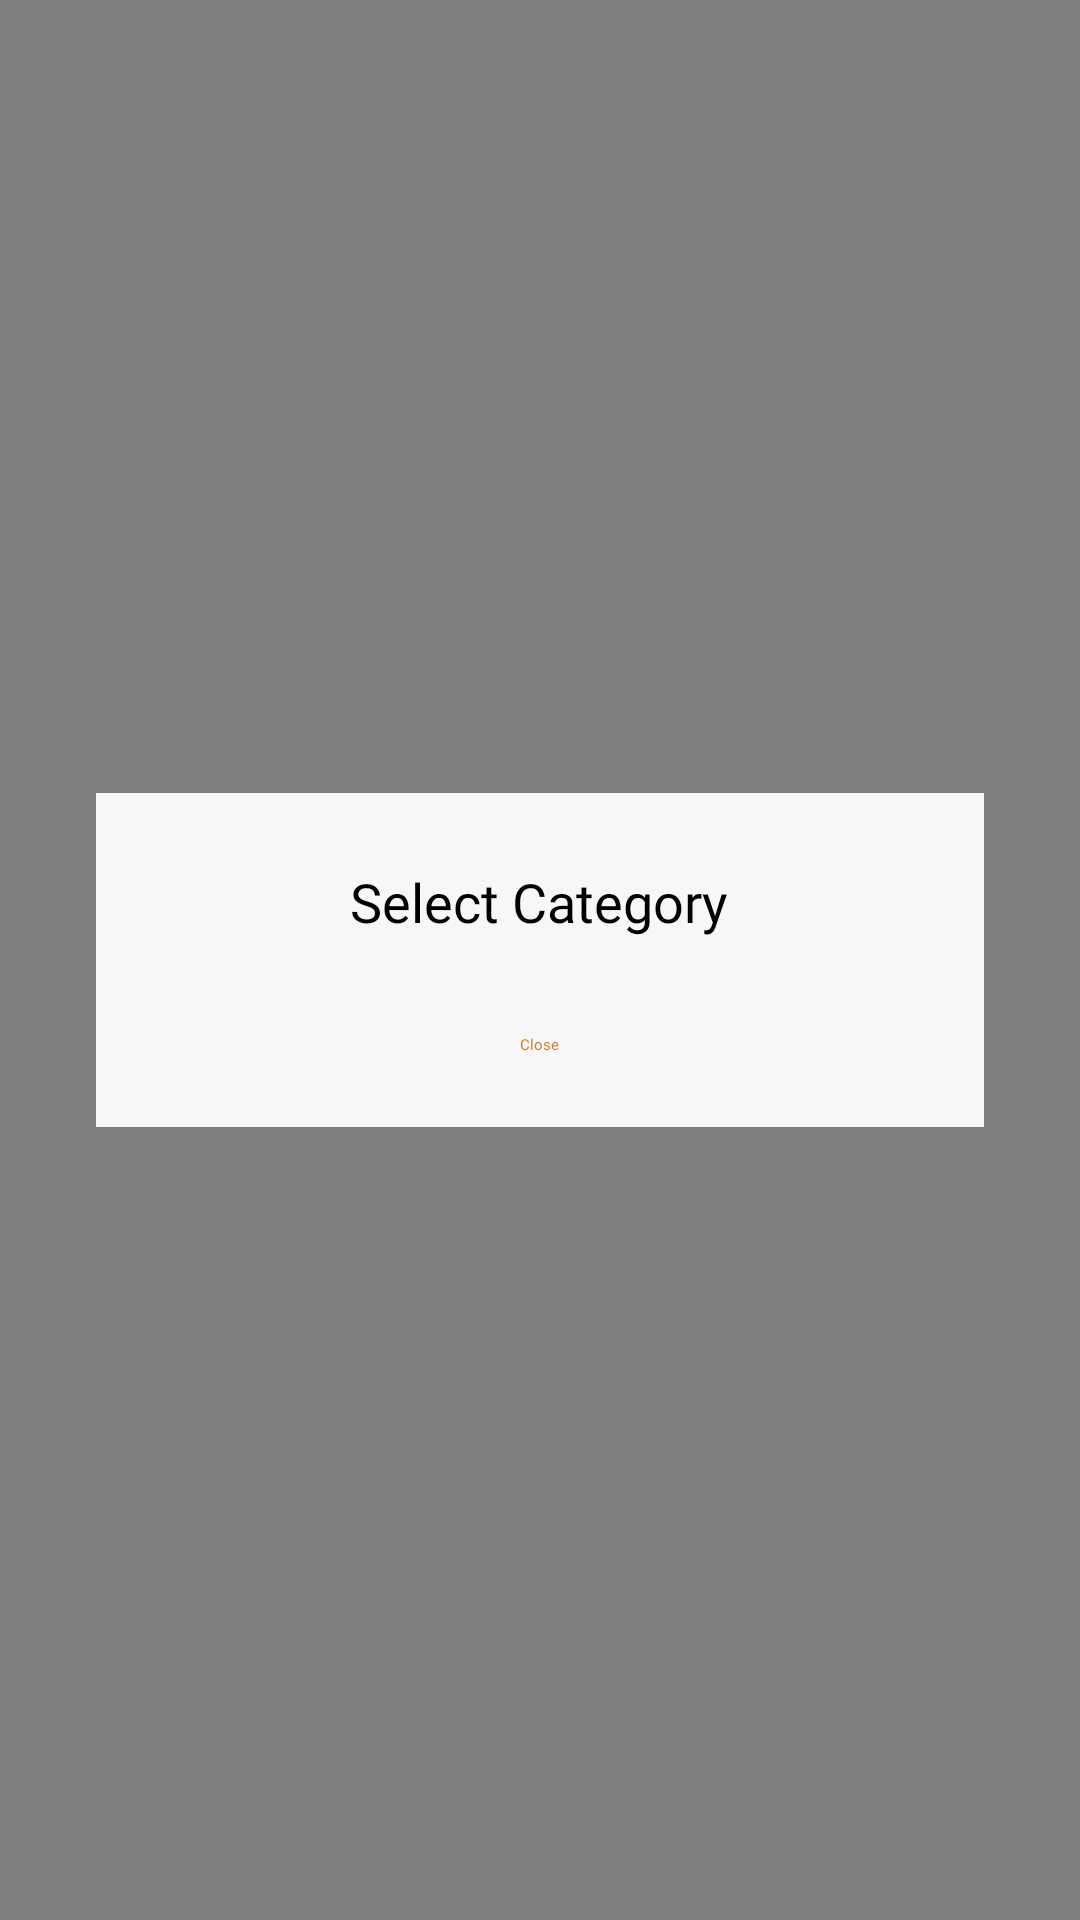

Here is an Android app screen rendered from its layout file. Give the layout XML and the strings, colors and styles it references.
<!-- AndroidManifest.xml: application theme Theme.Tracker -->
<!-- res/layout/fragment_category_dialog.xml -->
<?xml version="1.0" encoding="utf-8"?>
<RelativeLayout xmlns:android="http://schemas.android.com/apk/res/android"
    xmlns:tools="http://schemas.android.com/tools"
    android:layout_width="match_parent"
    android:layout_height="match_parent"
    android:background="#80000000"
    tools:ignore="ExtraText"> 

    <LinearLayout
        android:layout_width="match_parent"
        android:layout_height="wrap_content"
        android:orientation="vertical"
        android:layout_centerInParent="true"
        android:background="#F0FFFFFF"
    android:elevation="8dp"
    android:layout_margin="32dp"
    android:padding="24dp"
    android:layout_gravity="center">

    <TextView
        android:layout_width="wrap_content"
        android:layout_height="wrap_content"
        android:text="Select Category"
        android:textSize="18sp"
        android:textColor="#000000"
        android:fontFamily="@font/inter_bold"
        android:layout_gravity="center"
        android:layout_marginBottom="16dp"/>

        <ListView
            android:id="@+id/listViewCategories"
            android:layout_width="match_parent"
            android:layout_height="wrap_content"
            android:divider="@android:color/darker_gray"
            android:dividerHeight="1dp" />

        <Button
        android:id="@+id/buttonClosePopup"
        android:layout_width="wrap_content"
        android:layout_height="wrap_content"
        android:text="Close"
        android:layout_gravity="center"
        android:layout_marginTop="16dp"
        android:backgroundTint="#A9FFE4"
        android:textColor="#CD7F32"
        android:fontFamily="@font/inter_bold"/>
</LinearLayout>
    </RelativeLayout>
<!-- resources referenced by this layout -->
<resources>

</resources>
